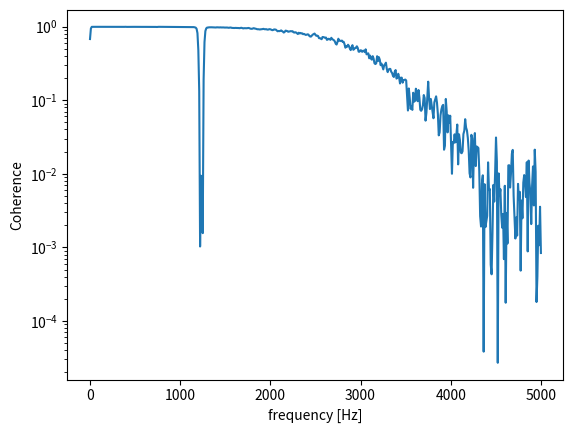

Reproduce this figure in Python.
import numpy as np
from scipy import signal
import matplotlib.pyplot as plt
rng = np.random.default_rng()

fs = 10e3
N = 1e5
amp = 20
freq = 1234.0
noise_power = 0.001 * fs / 2
time = np.arange(N) / fs
b, a = signal.butter(2, 0.25, 'low')
x = rng.normal(scale=np.sqrt(noise_power), size=time.shape)
y = signal.lfilter(b, a, x)
x += amp*np.sin(2*np.pi*freq*time)
y += rng.normal(scale=0.1*np.sqrt(noise_power), size=time.shape)

f, Cxy = signal.coherence(x, y, fs, nperseg=1024)
plt.semilogy(f, Cxy)
plt.xlabel('frequency [Hz]')
plt.ylabel('Coherence')
plt.show()